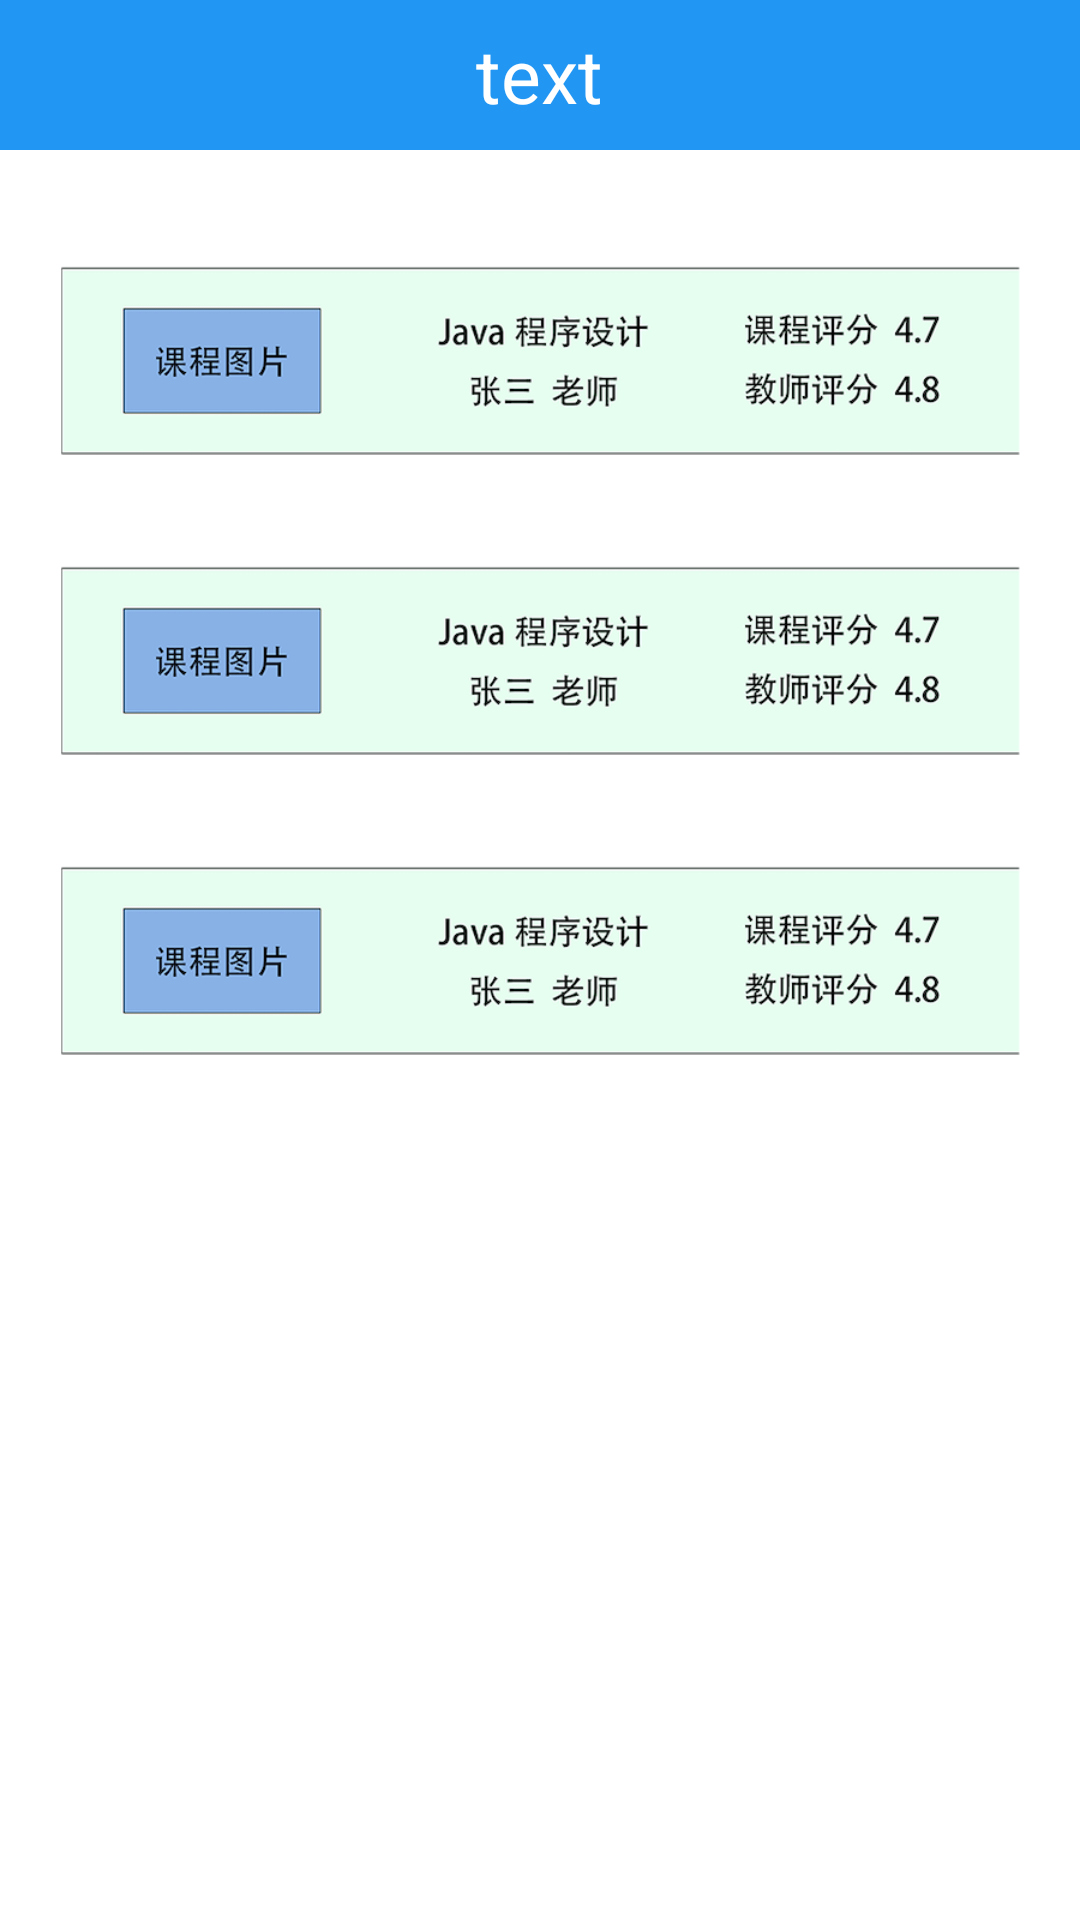

Layout XML and referenced resources for this Android screen:
<!-- AndroidManifest.xml: application theme Theme.OnlineEducation -->
<!-- res/layout/bought_courses_page.xml -->
<?xml version="1.0" encoding="utf-8"?>
<LinearLayout xmlns:android="http://schemas.android.com/apk/res/android"
    android:layout_width="match_parent"
    android:layout_height="match_parent"
    android:orientation="vertical">

    <include layout="@layout/titlebar" />

    <ImageView
        android:id="@+id/bought_course1"
        android:layout_marginTop="20dp"
        android:layout_marginLeft="20dp"
        android:layout_marginRight="20dp"
        android:layout_width="match_parent"
        android:layout_height="100dp"
        android:src="@drawable/bought_course"
        />

    <ImageView
        android:layout_marginLeft="20dp"
        android:layout_marginRight="20dp"
        android:layout_width="match_parent"
        android:layout_height="100dp"
        android:src="@drawable/bought_course"
        />

    <ImageView
        android:layout_marginLeft="20dp"
        android:layout_marginRight="20dp"
        android:layout_width="match_parent"
        android:layout_height="100dp"
        android:src="@drawable/bought_course"
        />

</LinearLayout>
<!-- res/layout/titlebar.xml (included above) -->
<?xml version="1.0" encoding="utf-8"?>
<LinearLayout xmlns:android="http://schemas.android.com/apk/res/android"
    android:layout_width="match_parent"
    android:layout_height="50dp"
    android:background="#2196F3"
    android:gravity="center"
    android:orientation="horizontal">

    <TextView
        android:id="@+id/titleBarId"
        android:layout_width="wrap_content"
        android:layout_height="wrap_content"
        android:text="text"
        android:textColor="@color/white"
        android:textSize="25sp" />

</LinearLayout>
<!-- resources referenced by this layout -->
<resources>
  <!-- drawable bought_course: png bitmap (drawable, 62944 bytes) -->
  <style name="Theme.OnlineEducation" parent="Theme.MaterialComponents.DayNight.DarkActionBar">
          
          <item name="colorPrimary">@color/purple_500</item>
          <item name="colorPrimaryVariant">@color/purple_700</item>
          <item name="colorOnPrimary">@color/white</item>
          
          <item name="colorSecondary">@color/teal_200</item>
          <item name="colorSecondaryVariant">@color/teal_700</item>
          <item name="colorOnSecondary">@color/black</item>
          
          <item name="android:statusBarColor" tools:targetApi="l">?attr/colorPrimaryVariant</item>
          
      </style>
  <!-- not gathered from this repository: default colours our renderer supplied (Android Studio template values) -->
  <color name="purple_500">#FF6200EE</color>
  <color name="purple_700">#FF3700B3</color>
  <color name="teal_200">#FF03DAC5</color>
  <color name="teal_700">#FF018786</color>
  <color name="black">#FF000000</color>
  <color name="white">#FFFFFFFF</color>
</resources>
